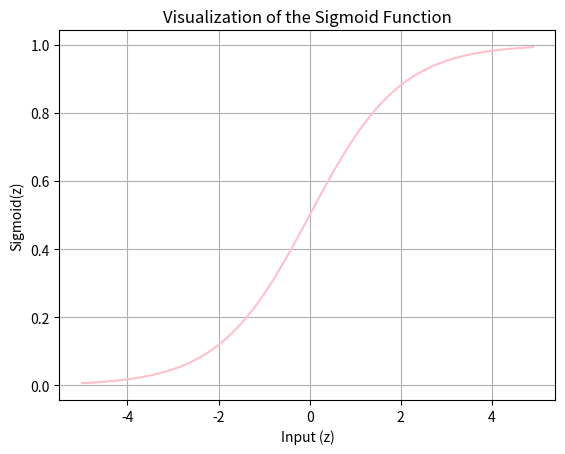

Reproduce this figure in Python.
import numpy as np
import matplotlib.pyplot as plt

# Sigmoid function
def sigmoid(z):
    return 1 / (1 + np.exp(-z))

# Generate values
x = np.arange(-5, 5, 0.1)

# Calculate sigmoid values
y = sigmoid(x)

# Plot
plt.plot(x, y, color='pink')

plt.title('Visualization of the Sigmoid Function')
plt.xlabel('Input (z)')
plt.ylabel('Sigmoid(z)')
plt.grid(True)

plt.show()
